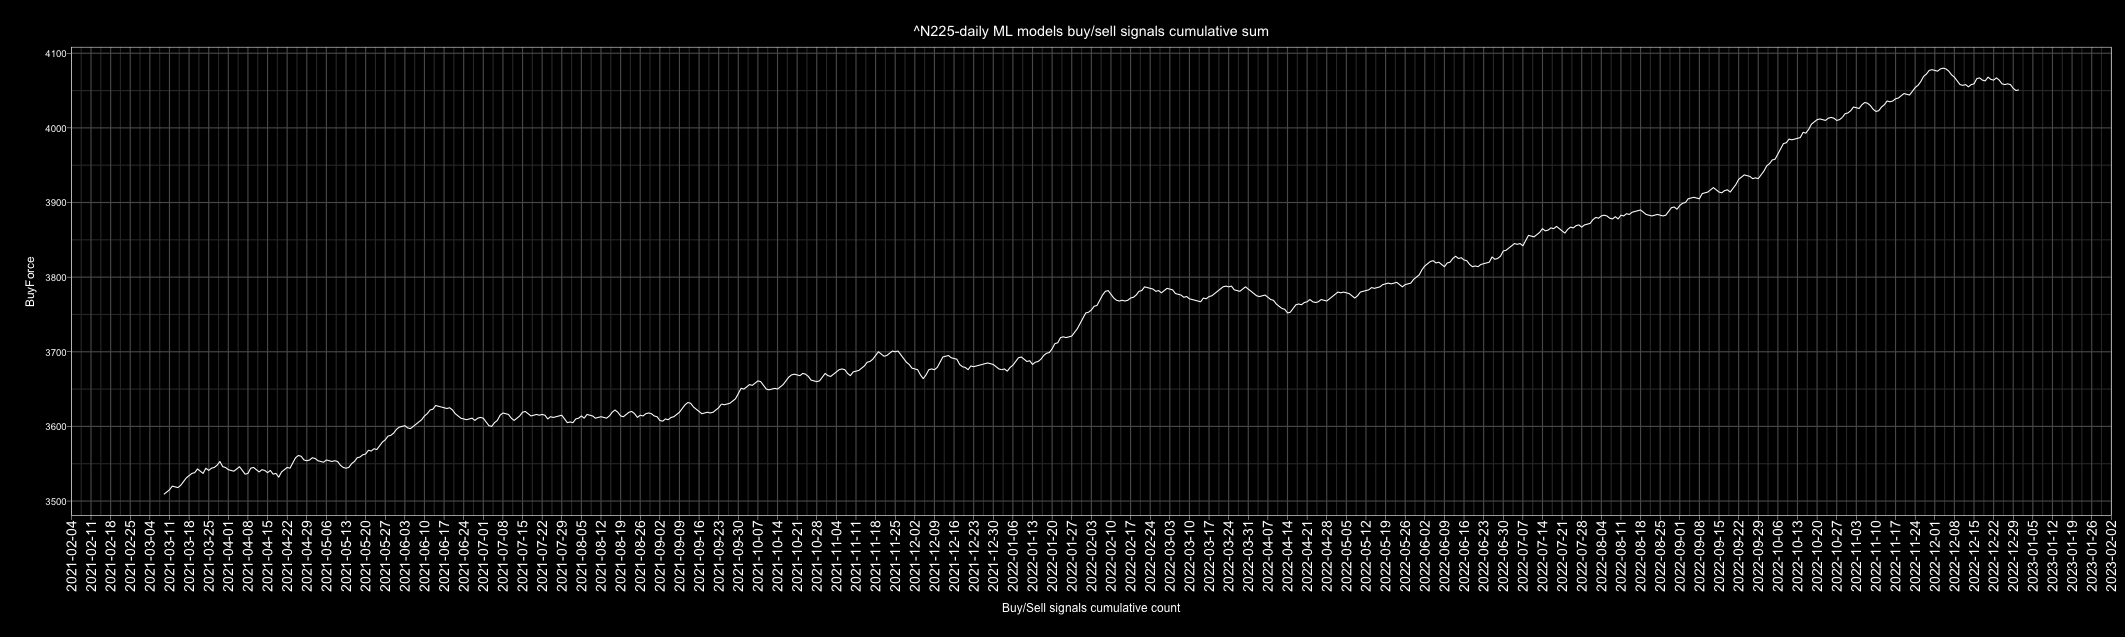

Source data for this figure (header and first rows):
Date, buy, sell, Action, ActionID
2010-01-01, 3, 4, sell, 0
2010-01-02, 3, 4, sell, 0
2010-01-03, 6, 1, buy, 1
2010-01-04, 6, 1, buy, 1
2010-01-05, 7, 0, buy, 1
2010-01-06, 7, 0, buy, 1
2010-01-07, 3, 4, sell, 0
2010-01-08, 6, 1, buy, 1
2010-01-09, 3, 4, sell, 0
2010-01-10, 6, 1, buy, 1
2010-01-11, 7, 0, buy, 1
2010-01-12, 7, 0, buy, 1
2010-01-13, 6, 1, buy, 1
2010-01-14, 7, 0, buy, 1
2010-01-15, 7, 0, buy, 1
2010-01-16, 6, 1, buy, 1
2010-01-17, 3, 4, sell, 0
2010-01-18, 1, 6, sell, 0
2010-01-19, 0, 7, sell, 0
2010-01-20, 1, 6, sell, 0
2010-01-21, 4, 3, buy, 1
2010-01-22, 2, 5, sell, 0
2010-01-23, 4, 3, buy, 1
2010-01-24, 6, 1, buy, 1
2010-01-25, 6, 1, buy, 1
2010-01-26, 0, 7, sell, 0
2010-01-27, 0, 7, sell, 0
2010-01-28, 5, 2, buy, 1
2010-01-29, 0, 7, sell, 0
2010-01-30, 0, 7, sell, 0
2010-01-31, 2, 5, sell, 0
2010-02-01, 2, 5, sell, 0
2010-02-02, 4, 3, buy, 1
2010-02-03, 2, 5, sell, 0
2010-02-04, 0, 7, sell, 0
2010-02-05, 0, 7, sell, 0
2010-02-06, 2, 5, sell, 0
2010-02-07, 4, 3, buy, 1
2010-02-08, 1, 6, sell, 0
2010-02-09, 5, 2, buy, 1
2010-02-10, 0, 7, sell, 0
2010-02-11, 3, 4, sell, 0
2010-02-12, 1, 6, sell, 0
2010-02-13, 2, 5, sell, 0
2010-02-14, 0, 7, sell, 0
2010-02-15, 0, 7, sell, 0
2010-02-16, 1, 6, sell, 0
2010-02-17, 5, 2, buy, 1
2010-02-18, 5, 2, buy, 1
2010-02-19, 0, 7, sell, 0
2010-02-20, 4, 3, buy, 1
2010-02-21, 6, 1, buy, 1
2010-02-22, 5, 2, buy, 1
2010-02-23, 6, 1, buy, 1
2010-02-24, 2, 5, sell, 0
2010-02-25, 0, 7, sell, 0
2010-02-26, 5, 2, buy, 1
2010-02-27, 6, 1, buy, 1
2010-02-28, 6, 1, buy, 1
2010-03-01, 4, 3, buy, 1
... 4,688 more rows
